The GitHub repository gojira/fastai-v3-projects contains a labelled image folder "bitmaps" with 2 categories: anomaly, normal. Examples follow, each with its label.

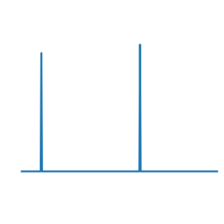
Label: normal

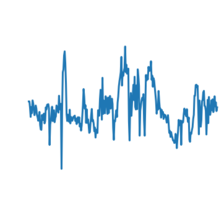
Label: normal

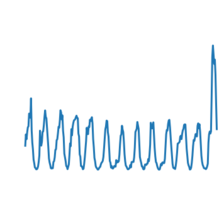
Label: anomaly

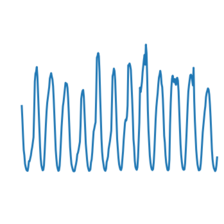
Label: normal

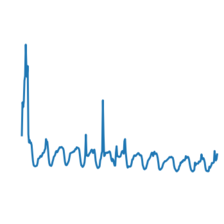
Label: normal

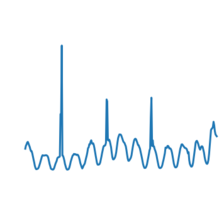
Label: anomaly
